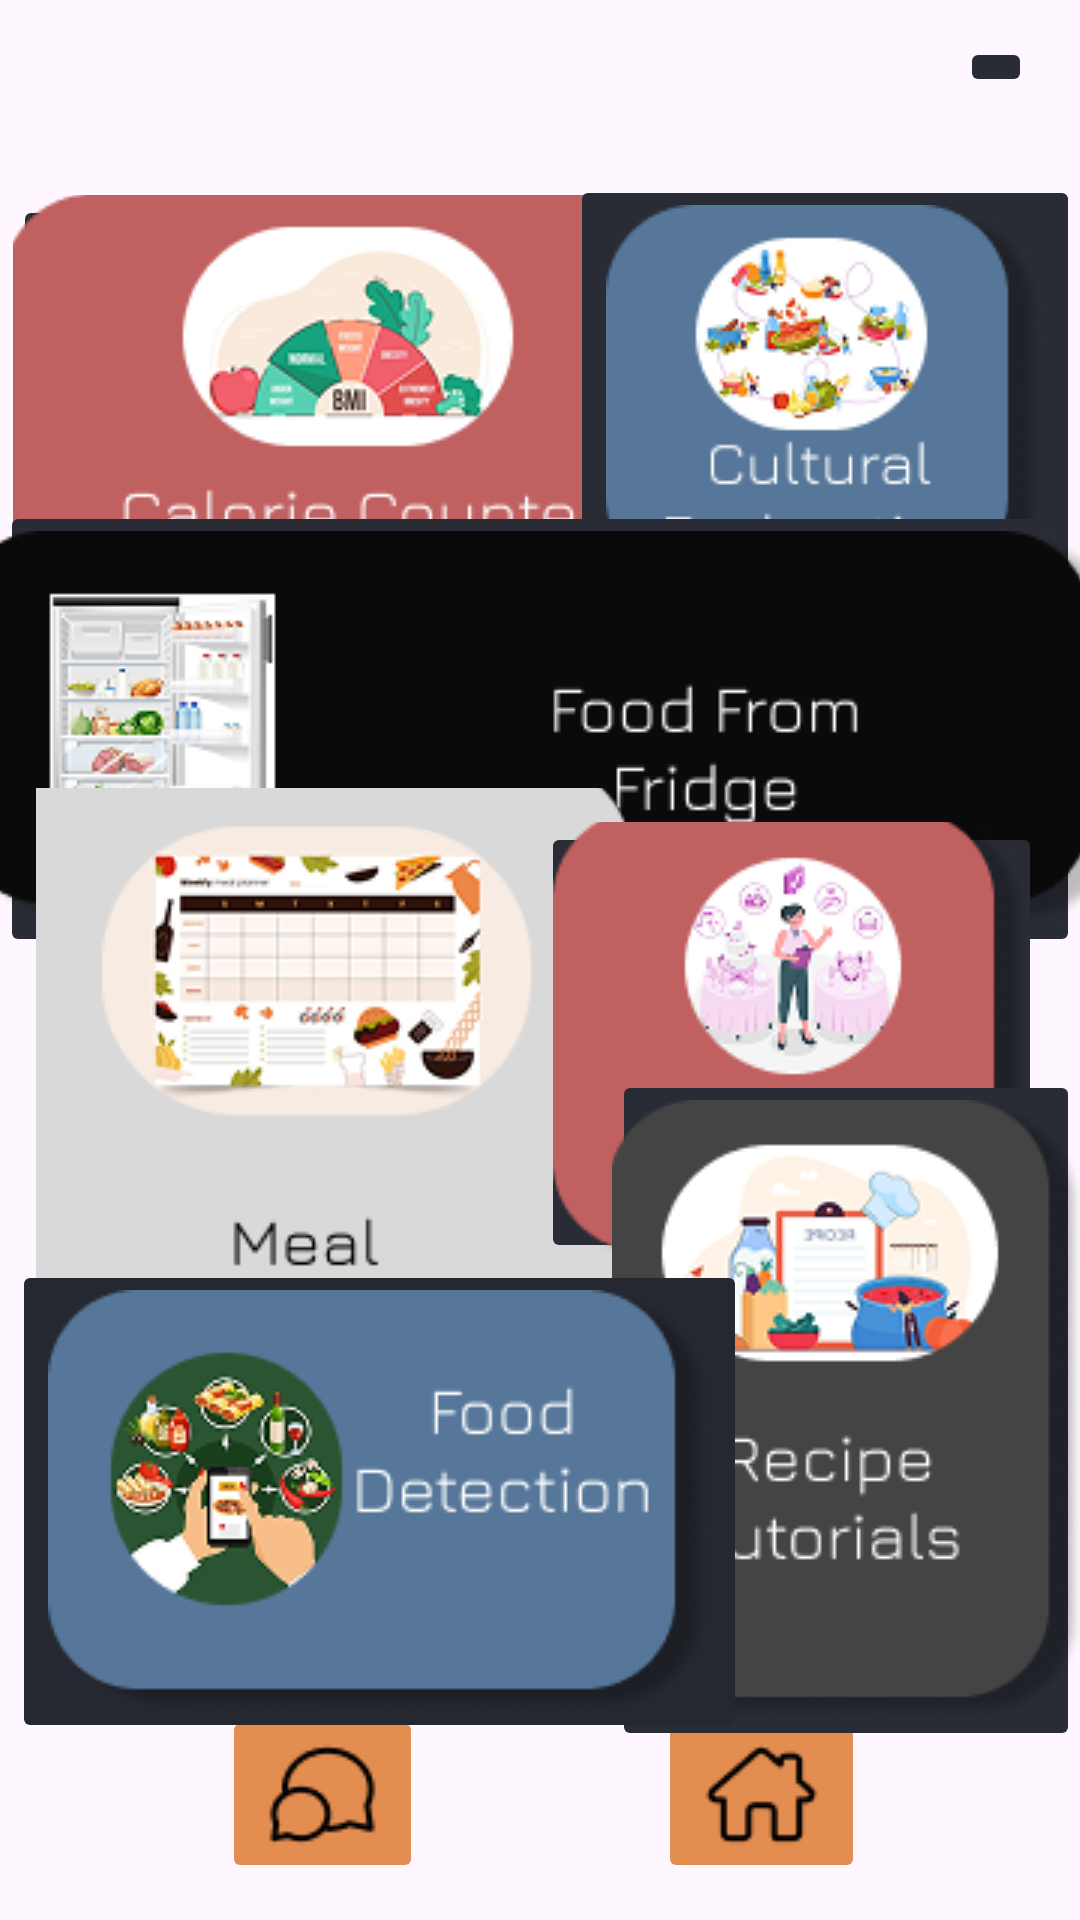

Here is an Android app screen rendered from its layout file. Give the layout XML and the strings, colors and styles it references.
<!-- AndroidManifest.xml: application theme Theme.RasoiGhar -->
<!-- res/layout/homepage.xml -->
<?xml version="1.0" encoding="utf-8"?>
<androidx.constraintlayout.widget.ConstraintLayout xmlns:android="http://schemas.android.com/apk/res/android"
    xmlns:app="http://schemas.android.com/apk/res-auto"
    xmlns:tools="http://schemas.android.com/tools"
    android:id="@+id/meal_planner"
    android:layout_width="match_parent"
    android:layout_height="match_parent"
    android:background="@drawable/feature_page">

    <ImageButton
        android:id="@+id/chat_button_main_page"
        android:layout_width="wrap_content"
        android:layout_height="wrap_content"
        android:backgroundTint="#E48D50"
        app:layout_constraintBottom_toBottomOf="parent"
        app:layout_constraintEnd_toEndOf="parent"
        app:layout_constraintHorizontal_bias="0.252"
        app:layout_constraintStart_toStartOf="parent"
        app:layout_constraintTop_toTopOf="parent"
        app:layout_constraintVertical_bias="0.979"
        app:srcCompat="@drawable/chat" />

    <ImageButton
        android:id="@+id/home_button_main_page"
        android:layout_width="wrap_content"
        android:layout_height="wrap_content"
        android:backgroundTint="#E48D50"
        app:layout_constraintBottom_toBottomOf="parent"
        app:layout_constraintEnd_toEndOf="parent"
        app:layout_constraintHorizontal_bias="0.754"
        app:layout_constraintStart_toStartOf="parent"
        app:layout_constraintTop_toTopOf="parent"
        app:layout_constraintVertical_bias="0.979"
        app:srcCompat="@drawable/home" />

    <ImageButton
        android:id="@+id/profile_button"
        android:layout_width="wrap_content"
        android:layout_height="wrap_content"
        android:backgroundTint="#292C35"
        app:layout_constraintBottom_toBottomOf="parent"
        app:layout_constraintEnd_toEndOf="parent"
        app:layout_constraintHorizontal_bias="0.952"
        app:layout_constraintStart_toStartOf="parent"
        app:layout_constraintTop_toTopOf="parent"
        app:layout_constraintVertical_bias="0.02"
        app:srcCompat="@drawable/user_image" />

    <ImageButton
        android:id="@+id/calorie_counter"
        android:layout_width="235dp"
        android:layout_height="145dp"
        android:adjustViewBounds="false"
        android:backgroundTint="#292C35"
        android:contextClickable="false"
        android:cropToPadding="false"
        android:scaleType="center"
        app:layout_constraintBottom_toBottomOf="parent"
        app:layout_constraintEnd_toEndOf="parent"
        app:layout_constraintHorizontal_bias="0.034"
        app:layout_constraintStart_toStartOf="parent"
        app:layout_constraintTop_toTopOf="parent"
        app:layout_constraintVertical_bias="0.131"
        app:srcCompat="@drawable/caloriecounter_button" />

    <ImageButton
        android:id="@+id/cutural_exploration"
        android:layout_width="wrap_content"
        android:layout_height="wrap_content"
        android:backgroundTint="#292C35"
        app:layout_constraintBottom_toBottomOf="parent"
        app:layout_constraintEnd_toEndOf="parent"
        app:layout_constraintHorizontal_bias="1.0"
        app:layout_constraintStart_toStartOf="parent"
        app:layout_constraintTop_toTopOf="parent"
        app:layout_constraintVertical_bias="0.12"
        app:srcCompat="@drawable/cultural_exploration" />

    <ImageButton
        android:id="@+id/food_fridge"
        android:layout_width="wrap_content"
        android:layout_height="wrap_content"
        android:backgroundTint="#292C35"
        app:layout_constraintBottom_toBottomOf="parent"
        app:layout_constraintEnd_toEndOf="parent"
        app:layout_constraintHorizontal_bias="0.0"
        app:layout_constraintStart_toStartOf="parent"
        app:layout_constraintTop_toTopOf="parent"
        app:layout_constraintVertical_bias="0.342"
        app:srcCompat="@drawable/food_from_fridge" />

    <ImageButton
        android:id="@+id/meal_button"
        android:layout_width="199dp"
        android:layout_height="208dp"
        android:backgroundTint="#292C35"
        app:layout_constraintBottom_toBottomOf="parent"
        app:layout_constraintEnd_toEndOf="parent"
        app:layout_constraintHorizontal_bias="0.075"
        app:layout_constraintStart_toStartOf="parent"
        app:layout_constraintTop_toTopOf="parent"
        app:layout_constraintVertical_bias="0.608"
        app:srcCompat="@drawable/meal_planner" />

    <ImageButton
        android:id="@+id/event_planner"
        android:layout_width="167dp"
        android:layout_height="147dp"
        android:backgroundTint="#292C35"
        app:layout_constraintBottom_toBottomOf="parent"
        app:layout_constraintEnd_toEndOf="parent"
        app:layout_constraintHorizontal_bias="0.934"
        app:layout_constraintStart_toStartOf="parent"
        app:layout_constraintTop_toTopOf="parent"
        app:layout_constraintVertical_bias="0.556"
        app:srcCompat="@drawable/event_planner" />

    <ImageButton
        android:id="@+id/recipe_tutorials"
        android:layout_width="156dp"
        android:layout_height="227dp"
        android:backgroundTint="#292C35"
        app:layout_constraintBottom_toBottomOf="parent"
        app:layout_constraintEnd_toEndOf="parent"
        app:layout_constraintHorizontal_bias="1.0"
        app:layout_constraintStart_toStartOf="parent"
        app:layout_constraintTop_toTopOf="parent"
        app:layout_constraintVertical_bias="0.864"
        app:srcCompat="@drawable/recipe_tutorial" />

    <ImageButton
        android:id="@+id/food_detection"
        android:layout_width="wrap_content"
        android:layout_height="wrap_content"
        android:backgroundTint="#252830"
        app:layout_constraintBottom_toBottomOf="parent"
        app:layout_constraintEnd_toEndOf="parent"
        app:layout_constraintHorizontal_bias="0.036"
        app:layout_constraintStart_toStartOf="parent"
        app:layout_constraintTop_toTopOf="parent"
        app:layout_constraintVertical_bias="0.877"
        app:srcCompat="@drawable/food_detection" />
</androidx.constraintlayout.widget.ConstraintLayout>
<!-- resources referenced by this layout -->
<resources>
  <!-- drawable caloriecounter_button: png bitmap (drawable, 16993 bytes) -->
  <!-- drawable chat: png bitmap (drawable, 712 bytes) -->
  <!-- drawable cultural_exploration: png bitmap (drawable, 14693 bytes) -->
  <!-- drawable event_planner: png bitmap (drawable, 14853 bytes) -->
  <!-- drawable food_detection: png bitmap (drawable, 18592 bytes) -->
  <!-- drawable food_from_fridge: png bitmap (drawable, 18536 bytes) -->
  <!-- drawable home: png bitmap (drawable, 573 bytes) -->
  <!-- drawable meal_planner: png bitmap (drawable, 23945 bytes) -->
  <!-- drawable recipe_tutorial: png bitmap (drawable, 18293 bytes) -->
  <style name="Theme.RasoiGhar" parent="Base.Theme.RasoiGhar" />
  <style name="Base.Theme.RasoiGhar" parent="Theme.Material3.DayNight.NoActionBar">
          
          
      </style>
</resources>
